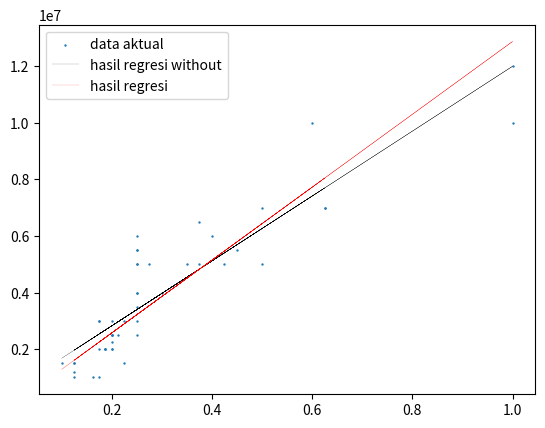

Write Python code to recreate this figure.
import numpy as np
import matplotlib.pyplot as plt
from numpy.linalg import inv
'''
	Soal dari buku : 	Kusumadewi, S.. (2004). Aplikasi Logika Fuzzy Untuk Pendukung Keputusan. Yogyakarta: Graha Ilmu.
						Bab V (kasus1)
	Code by: xsufyan@gmail.com (github.com/lol97)
	Entrepeter : Python 3.6
'''

data = [[2.150, 2.050, 1.650, 2.100, 1.950, 1.900, 2.800, 1.950, 2.250, 2.100, 2.000, 2.350, 1.850, 2.100, 2.500, 2.150, 2.000, 2.400, 1.750, 2.300, 2.400, 2.150, 2.150, 2.450, 2.300, 2.150, 2.200, 2.400, 2.600, 2.400, 2.400, 2.550, 2.700, 2.500, 2.450, 2.600, 2.650, 2.500, 2.400, 2.900, 2.050, 2.100, 2.100, 1.900, 1.800, 2.300, 2.650, 2.700], 
		[2.120, 1.800, 1.920, 1.720, 2.240, 1.880, 2.800, 2.040, 1.720, 2.160, 1.600, 2.240, 1.800, 1.480, 2.160, 1.720, 1.880, 2.240, 1.560, 2.680, 2.000, 1.720, 2.160, 2.320, 2.240, 1.920, 2.360, 2.040, 1.880, 2.160, 2.720, 2.560, 2.480, 2.400, 2.360, 2.240, 2.480, 2.400, 2.320, 2.480, 2.120, 2.120, 2.040, 1.920, 1.720, 2.320, 2.400, 2.720],
		[2.333, 2.000, 1.730, 2.000, 2.400, 2.400, 3.133, 2.400, 1.800, 2.467, 2.333, 2.467, 1.800, 1.867, 2.467, 2.067, 2.200, 2.733, 2.000, 3.000, 2.333, 2.000, 2.200, 2.200, 2.467, 2.400, 2.733, 2.200, 2.467, 2.333, 2.733, 2.533, 2.467, 2.400, 2.533, 2.467, 2.733, 2.533, 2.533, 3.333, 2.533, 2.000, 2.133, 1.867, 1.800, 2.133, 2.800, 3.000],
		[1.000, 0.500, 0.375, 0.750, 1.000, 1.125, 2.000, 0.375, 0.500, 0.750, 1.125, 1.125, 1.125, 1.125, 1.750, 0.750, 0.500, 1.000, 0.750, 1.750, 1.125, 1.125, 1.000, 0.750, 1.375, 1.375, 1.125, 1.375, 1.125, 0.750, 2.750, 2.375, 2.500, 2.375, 2.375, 2.000, 2.500, 2.750, 2.125, 3.125, 1.375, 2.000, 1.500, 1.125, 1.500, 1.125, 2.375, 3.000],
		[2.300, 1.600, 1.800, 1.700, 1.700, 1.900, 3.000, 1.900, 1.500, 2.100, 2.100, 2.300, 2.100, 2.000, 2.200, 2.000, 1.500, 2.400, 1.700, 2.500, 2.300, 2.300, 2.400, 2.300, 2.300, 2.500, 2.400, 2.400, 2.500, 2.000, 2.900, 2.700, 2.700, 2.500, 2.700, 2.700, 2.600, 2.900, 2.700, 3.300, 2.200, 2.200, 1.900, 1.900, 2.200, 2.100, 2.800, 2.900],
		[2.364, 2.091, 1.727, 1.909, 2.182, 2.182, 3.000, 2.273, 1.727, 2.636, 2.909, 2.000, 2.091, 1.818, 2.273, 2.364, 1.818, 2.455, 1.909, 2.636, 2.455, 2.455, 2.636, 2.091, 1.818, 2.000, 2.000, 2.455, 2.909, 1.646, 3.182, 2.909, 2.818, 2.818, 2.545, 2.909, 3.000, 2.818, 3.000, 3.272, 2.545, 2.000, 1.818, 2.455, 1.909, 2.000, 2.909, 3.091]
	   ]

data2 = [[7000000, 10000000, 7500000, 5000000, 17000000, 7000000, 14000000, 18000000, 40000000, 10000000, 11000000, 15000000, 8000000, 5000000, 10000000, 9000000, 7000000, 8000000, 6500000, 20000000, 4000000, 8000000, 8000000, 20000000, 40000000, 5000000, 25000000, 10000000, 10000000, 24000000, 10000000, 10000000, 10000000, 10000000, 8000000, 10000000, 8500000, 16000000, 8000000, 5000000, 15000000, 7500000, 25000000, 7000000, 9000000, 12000000, 8000000, 7500000],
		 [3000000, 4000000, 2000000, 1200000, 5000000, 2000000, 5000000, 5500000, 10000000, 4000000, 5000000, 6500000, 3000000, 1500000, 5500000, 1500000, 1000000, 2500000, 1000000, 7000000, 1500000, 2250000, 2500000, 5000000, 12000000, 1000000, 7000000, 2500000, 3000000, 10000000, 6000000, 5000000, 3500000, 5000000, 2500000, 5500000, 2500000, 6000000, 2000000, 1500000, 5000000, 2000000, 7000000, 3000000, 3000000, 4000000, 2000000, 2000000]
		]

# print('cek Len data')
# print (len(data[0]))
# print (len(data[1]))
# print (len(data[2]))
# print (len(data[3]))
# print (len(data[4]))
# print (len(data[5]))

# print('cek Len data2')
# print (len(data2[0]))
# print (len(data2[1]))
def ubahKeFuzzy(data, skala):
	olah1=[]
	for y in data:
		temp=[]
		for x in y:
			temp.append(x/skala)
		olah1.append(temp)
	return olah1

def ubahkeFuzzyDana(data):
	hasil = []
	myu = []
	laba = []
	i = 0
	while(i<len(data[0])):
		total = data[0][i]
		if(total>=0 and total<40000000):
			y=total/40000000
		elif(total>=40000000):
			y=1
		myu.append(y)
		laba.append(data[1][i])
		i+=1
		
	hasil.append(laba)
	hasil.append(myu)
	return(hasil)

def keanggotaanTinggi(data):
	hasil = []
	for x in data:
		if(x>=0 and x<40000000):
			y=x/40000000
		elif(x>=40000000):
			y=1
		hasil.append(y)


def clearFile(namaFile):
	namaFile = str(namaFile+'.txt')
	file = open(namaFile,'w')
	file.close()


def insertFile(namaFile, data):
	data = list(map(list,zip(*data))) #transpose data
	namaFile = str(namaFile+'.txt')
	file = open(namaFile,'a')
	for y in data:
		temp = [] 
		for x in y:
			file.write(str(x))
			file.write('\t')
		file.write('\n')
	file.close()


def linearRegresion(data):
	'''
		indeks[0] -> response variable -> x
		indeks[1] -> predictor variable -> y
	'''
	x2=[]
	y2=[]
	xy=[]
	n = len(data[0])

	for x in data[0]:
		x2.append(x**2)

	for y in data[0]:
		y2.append(y**2)

	i=0;
	while(i<n):
		dump = data[0][i]*data[1][i]
		xy.append(dump)
		i+=1
	jmlhx = sum(data[0])
	jmlhy = sum(data[1])
	jmlhx2 = sum(x2)
	jmlhy2 = sum(y2)
	jmlhxy = sum(xy)

	a = ((jmlhy*jmlhx2)-(jmlhx*jmlhxy))/(n*jmlhx2-(jmlhx**2))
	b = ((n*jmlhxy)-(jmlhx*jmlhy))/(n*jmlhx2-(jmlhx**2))

	return(a,b)


# hasil = []
# hasil = ubahkeFuzzyDana(data2)
# print(hasil[1])


# b,a = linearRegresion(data2)
# print(a)
# print(b)


# cek Hasil1
# normalisasi = ubahKeFuzzy(data,4)
# print(normalisasi)

# tulisDataRaw ke File
# namaFileRaw='dataRaw1'
# namaFileRaw2='dataRaw2'
# clearFile(namaFileRaw)
# insertFile(namaFileRaw,data)
# clearFile(namaFileRaw2)
# insertFile(namaFileRaw2,data2)

# tulisDataNormalisasi ke File
# normalisasi = ubahKeFuzzy(data,4)
# clearFile('normalisasi1')
# insertFile('normalisasi1',normalisasi)

'''
# menggambarkan grafik linear regresi untuk y = laba dan x = nilai kenaggotaan tinggi dari total
total,_ = data2 #0-> total, 1-> laba
laba,keanggotaan = ubahkeFuzzyDana(data2) #0 -> laba, 1->keanggotaan tinggi dari total

dataProses = []
dataProses.append(keanggotaan)
dataProses.append(laba)
a,b = linearRegresion(dataProses)
print(a)
print(b)


plt.scatter(keanggotaan,laba,label='data aktual')
def f(data,a,b):
	hit = []
	for x in data:
		y = b*x+a
		hit.append(y)
	return(hit)

plt.plot(keanggotaan,f(keanggotaan,a,b),c='k',label='hasil regresi')
plt.legend()
plt.show()
'''

def pembentukanVektorG(keanggotaan):
	vektorHasil=[]
	i=0
	while(i<len(keanggotaan)):
		vektorTemp=[]
		j=0
		while (j<len(keanggotaan)):
			if(i==j):
				vektorTemp.append(keanggotaan[i])
			else:
				vektorTemp.append(0)
			j+=1
		i+=1
		vektorHasil.append(vektorTemp)
	return (vektorHasil)

# def transposeCuy(dataMatrix):
# 	hasil=[]
# 	for x in dataMatrix:
# 		temp=[]
# 		temp.append(x)
# 		hasil.append(temp)
# 	return (hasil)

def cariNilaiA(G,X,Xt,Yt):
	hasil1 = np.matmul(X,G)
	hasil2 = np.matmul(hasil1,Xt)
	hasil3 = inv(hasil2)
	hasil4 = np.matmul(hasil3,X)
	hasil5 = np.matmul(hasil4,G)
	hasil6 = np.matmul(hasil5,Yt)
	return(hasil6)


normalisasi= ubahKeFuzzy(data,4)#tenagakerja, modal, material, teknologi, informasi, manajerial
ntk, nmo, nma, nte, nin, nman = normalisasi
laba,keanggotaan = ubahkeFuzzyDana(data2)
##dibuat ke numpy supaya 2D
G = np.array(pembentukanVektorG(nmo))
X = np.array([keanggotaan])
Xt = X.T
Y = np.array([laba])
Yt = Y.T
##print(G.shape,X.shape,Xt.shape,Y.shape,Yt.shape)
a = cariNilaiA(G,X,Xt,Yt)
a = a[0,0]
##print(a)

def gambarGrafik(dataProses,value,flag):
	a,b = linearRegresion(dataProses)
	keanggotaan,laba = dataProses
	def f1(keanggotaan,a,b):
		hit = []
		for x in keanggotaan:
			y = b*x+a
			hit.append(y)
		return(hit)
	def f2(keanggotaan,a):
		hit = []
		for x in keanggotaan:
			y = x*a
			hit.append(y)
		return(hit)
	plt.scatter(keanggotaan,laba,label='data aktual',s=0.5)
	plt.plot(keanggotaan,f1(keanggotaan,a,b),c='k',label='hasil regresi without',linewidth=0.1)
	if(flag==1):
		plt.plot(keanggotaan,f2(keanggotaan,value),c='r',label='hasil regresi',linewidth=0.1)
	plt.legend()
	plt.show()

def cariTitikPotong(garis1,garis2):
	xdiff = (garis1[0][0]-garis1[1][0],garis2[0][0]-garis2[1][0])
	ydiff = (garis1[0][0]-garis1[1][0],garis2[0][0]-garis2[1][0])

	def det(a,b):
		return (a[0]*b[0] - a[1]*b[0])

	div = det(xdiff,ydiff)
	if div == 0:
		raise exception('Tidak pernah bertemu')

	d = (det(*garis1),det(*garis2))
	x = det(d, xdiff) / div
	y = det(d, ydiff) / div
	return (x,y)



def FQT1(data,data2,flag):
	Gfuzzy=[]
	SelisihLaba=[]
	normalisasi=ubahKeFuzzy(data,4)
	laba,keanggotaan = ubahkeFuzzyDana(data2)
	#without
	wb,wa = linearRegresion([keanggotaan,data2[1]])
	dataProses = []
	dataProses.append(keanggotaan)
	dataProses.append(laba)
	kec = min(keanggotaan)
	bes = max(keanggotaan)
	X = np.array([keanggotaan])
	Xt = X.T
	Y = np.array([laba])
	Yt = Y.T
	#Store semua data A
	for kol in data:
		G = np.array(pembentukanVektorG(kol))
		a = cariNilaiA(G,X,Xt,Yt)
		a = a[0,0]
		SelisihLaba.append(a-wa)
		Gfuzzy.append(a)
	#cek
	print (Gfuzzy)
	print (SelisihLaba)
	if(flag==666):
		gambarGrafik(dataProses,0,0)
	elif(flag==1):
		gambarGrafik(dataProses,Gfuzzy[flag-1],1)
	elif(flag==2):
		gambarGrafik(dataProses,Gfuzzy[flag-1],1)
	elif(flag==3):
		gambarGrafik(dataProses,Gfuzzy[flag-1],1)
	elif(flag==4):
		gambarGrafik(dataProses,Gfuzzy[flag-1],1)
	elif(flag==5):
		gambarGrafik(dataProses,Gfuzzy[flag-1],1)
	elif(flag==6):
		gambarGrafik(dataProses,Gfuzzy[flag-1],1)


FQT1(data,data2,2)
